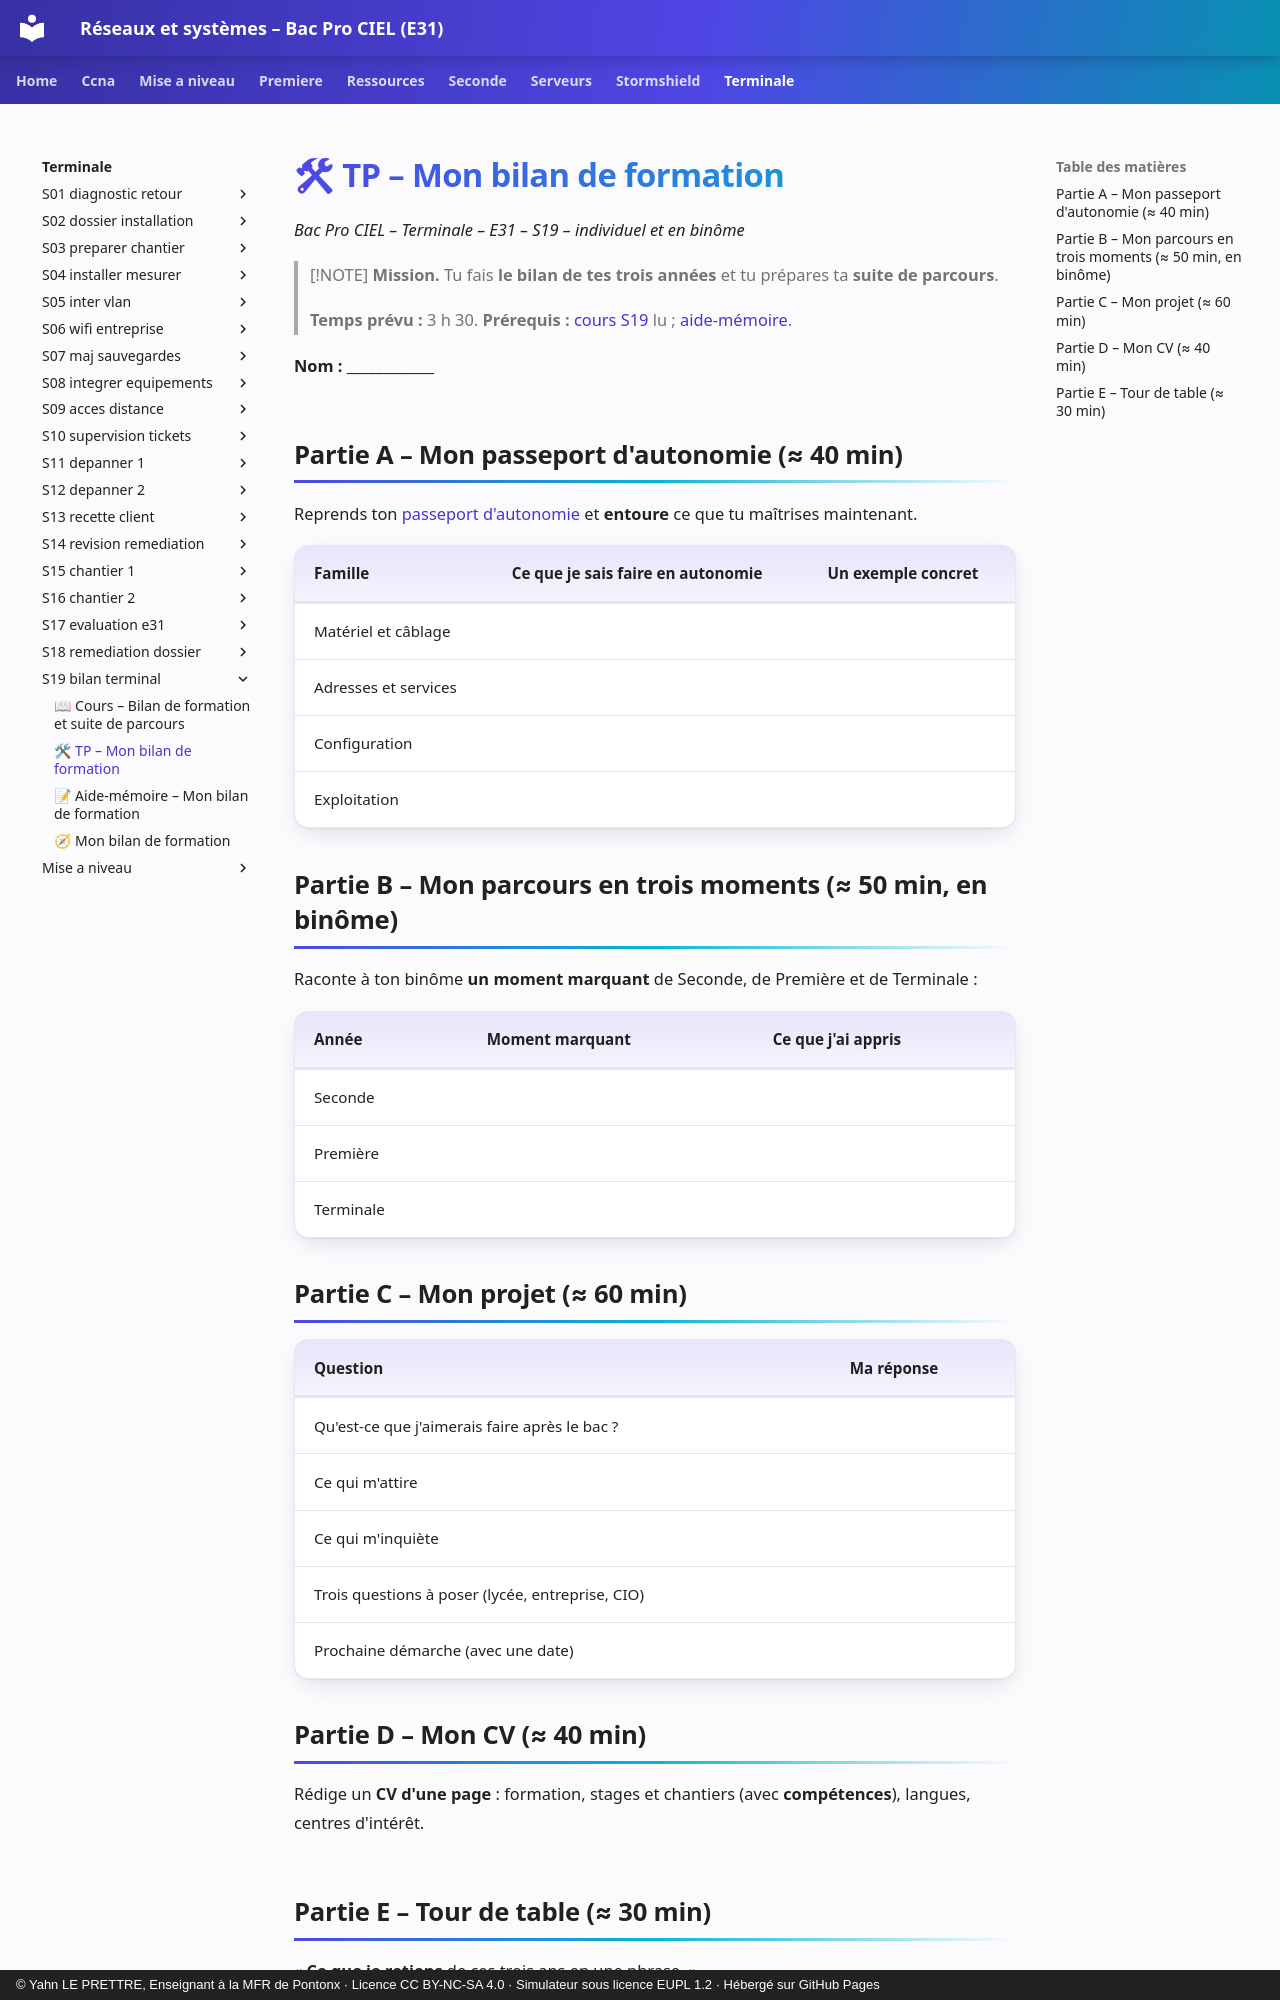

repository: YahnLP/bacprociel-reseau-systeme · page: terminale/S19-bilan-terminal/02-tp/index.html · generator: mkdocs · copyright: © Yahn LE PRETTRE, Enseignant à la MFR de Pontonx · Licence CC BY-NC-SA 4.0 · Simulateur sous licence EUPL 1.2 · Hébergé sur GitHub Pages

# 🛠 TP – Mon bilan de formation

*Bac Pro CIEL – Terminale – E31 – S19 – individuel et en binôme*

> [!NOTE]
> **Mission.** Tu fais **le bilan de tes trois années** et tu prépares ta **suite de parcours**.
>
> **Temps prévu :** 3 h 30. **Prérequis :** [cours S19](01-cours.md) lu ; [aide-mémoire](03-aide-memoire.md).

**Nom :** ____________

## Partie A – Mon passeport d'autonomie (≈ 40 min)

Reprends ton [passeport d'autonomie](../../ressources/passeport-autonomie.md) et **entoure** ce que tu maîtrises maintenant.

| Famille | Ce que je sais faire en autonomie | Un exemple concret |
|---|---|---|
| Matériel et câblage | | |
| Adresses et services | | |
| Configuration | | |
| Exploitation | | |

## Partie B – Mon parcours en trois moments (≈ 50 min, en binôme)

Raconte à ton binôme **un moment marquant** de Seconde, de Première et de Terminale :

| Année | Moment marquant | Ce que j'ai appris |
|---|---|---|
| Seconde | | |
| Première | | |
| Terminale | | |

## Partie C – Mon projet (≈ 60 min)

| Question | Ma réponse |
|---|---|
| Qu'est-ce que j'aimerais faire après le bac ? | |
| Ce qui m'attire | |
| Ce qui m'inquiète | |
| Trois questions à poser (lycée, entreprise, CIO) | |
| Prochaine démarche (avec une date) | |
